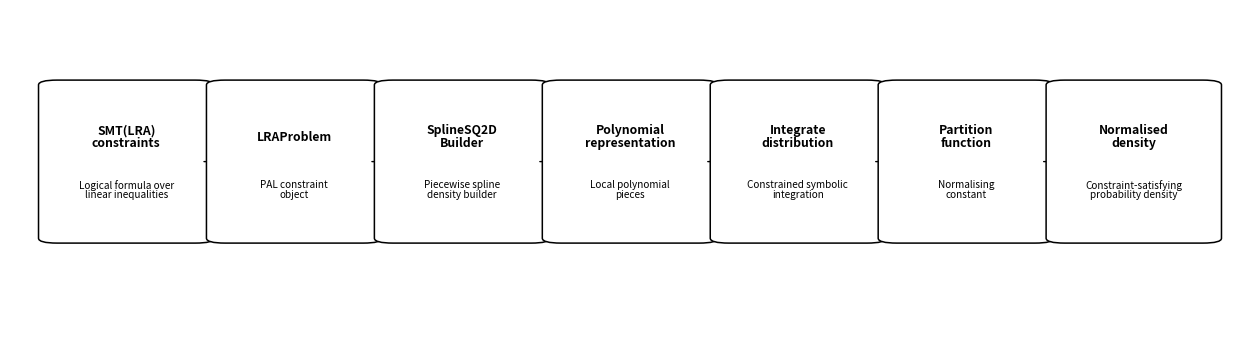

This figure's Python source:
import matplotlib.pyplot as plt
from matplotlib.patches import FancyBboxPatch, FancyArrowPatch
from pathlib import Path

steps = [
    ("SMT(LRA)\nconstraints", "Logical formula over\nlinear inequalities"),
    ("LRAProblem", "PAL constraint\nobject"),
    ("SplineSQ2D\nBuilder", "Piecewise spline\ndensity builder"),
    ("Polynomial\nrepresentation", "Local polynomial\npieces"),
    ("Integrate\ndistribution", "Constrained symbolic\nintegration"),
    ("Partition\nfunction", "Normalising\nconstant"),
    ("Normalised\ndensity", "Constraint-satisfying\nprobability density"),
]

output_dir = Path("figures")
output_dir.mkdir(exist_ok=True)

fig, ax = plt.subplots(figsize=(16, 4.2))
ax.set_xlim(0, 1)
ax.set_ylim(0, 1)
ax.axis("off")

n = len(steps)
margin_x = 0.035
gap = 0.018
box_w = (1 - 2 * margin_x - (n - 1) * gap) / n
box_h = 0.48
y0 = 0.29
y_mid = y0 + box_h / 2

for i, (title, subtitle) in enumerate(steps):
    x0 = margin_x + i * (box_w + gap)

    box = FancyBboxPatch(
        (x0, y0),
        box_w,
        box_h,
        boxstyle="round,pad=0.012,rounding_size=0.015",
        linewidth=1.1,
        facecolor="white",
        edgecolor="black",
    )
    ax.add_patch(box)

    ax.text(
        x0 + box_w / 2,
        y0 + box_h * 0.66,
        title,
        ha="center",
        va="center",
        fontsize=8.8,
        fontweight="bold",
        linespacing=0.95,
    )

    ax.text(
        x0 + box_w / 2,
        y0 + box_h * 0.32,
        subtitle,
        ha="center",
        va="center",
        fontsize=7.2,
        linespacing=0.95,
    )

    if i < n - 1:
        start_x = x0 + box_w + 0.004
        end_x = x0 + box_w + gap - 0.004

        arrow = FancyArrowPatch(
            (start_x, y_mid),
            (end_x, y_mid),
            arrowstyle="-|>",
            mutation_scale=11,
            linewidth=1.0,
            color="black",
            shrinkA=0,
            shrinkB=0,
        )
        ax.add_patch(arrow)

plt.savefig(output_dir / "fig_pal_pipeline.pdf", bbox_inches="tight")
plt.savefig(output_dir / "fig_pal_pipeline.png", dpi=300, bbox_inches="tight")
plt.show()
